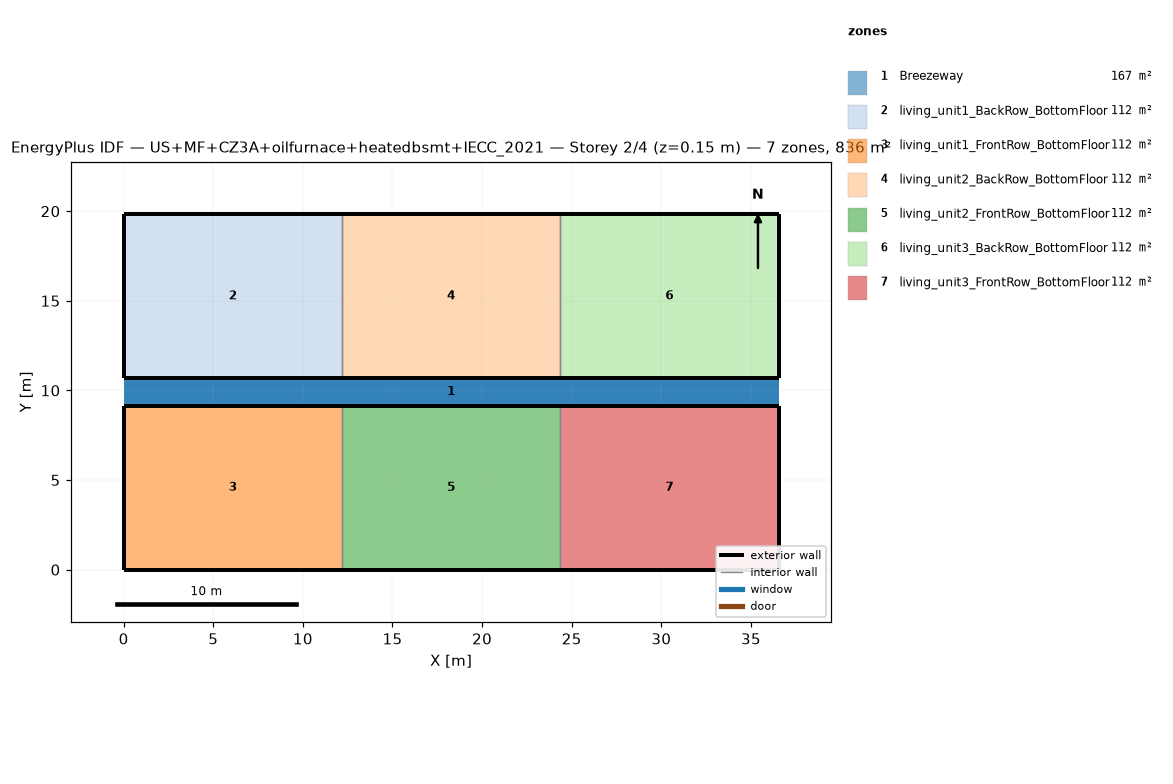
=== STOREY PLAN SPEC (per zone: floor XY polygon, exterior-wall plan segments, windows/doors) ===
zone 1: Breezeway  (167.0 m²)
  floor: (36.54, 9.16) (0.00, 9.16) (0.00, 10.68) (36.54, 10.68)
  floor: (36.54, 9.16) (0.00, 9.16) (0.00, 10.68) (36.54, 10.68)
  floor: (36.54, 9.16) (0.00, 9.16) (0.00, 10.68) (36.54, 10.68)
zone 2: living_unit1_BackRow_BottomFloor  (111.5 m²)
  floor: (12.18, 10.68) (0.00, 10.68) (0.00, 19.84) (12.18, 19.84)
  exterior wall: (0.00, 10.68) – (12.18, 10.68)  [12.2 m]
  exterior wall: (12.18, 19.84) – (0.00, 19.84)  [12.2 m]
  exterior wall: (0.00, 19.84) – (0.00, 10.68)  [9.2 m]
  interior walls: 1
zone 3: living_unit1_FrontRow_BottomFloor  (111.5 m²)
  floor: (12.18, 0.00) (0.00, 0.00) (0.00, 9.16) (12.18, 9.16)
  exterior wall: (0.00, 0.00) – (12.18, 0.00)  [12.2 m]
  exterior wall: (12.18, 9.16) – (0.00, 9.16)  [12.2 m]
  exterior wall: (0.00, 9.16) – (0.00, 0.00)  [9.2 m]
  interior walls: 1
zone 4: living_unit2_BackRow_BottomFloor  (111.5 m²)
  floor: (24.36, 10.68) (12.18, 10.68) (12.18, 19.84) (24.36, 19.84)
  exterior wall: (12.18, 10.68) – (24.36, 10.68)  [12.2 m]
  exterior wall: (24.36, 19.84) – (12.18, 19.84)  [12.2 m]
  interior walls: 2
zone 5: living_unit2_FrontRow_BottomFloor  (111.5 m²)
  floor: (24.36, 0.00) (12.18, 0.00) (12.18, 9.16) (24.36, 9.16)
  exterior wall: (12.18, 0.00) – (24.36, 0.00)  [12.2 m]
  exterior wall: (24.36, 9.16) – (12.18, 9.16)  [12.2 m]
  interior walls: 2
zone 6: living_unit3_BackRow_BottomFloor  (111.5 m²)
  floor: (36.54, 10.68) (24.36, 10.68) (24.36, 19.84) (36.54, 19.84)
  exterior wall: (24.36, 10.68) – (36.54, 10.68)  [12.2 m]
  exterior wall: (36.54, 10.68) – (36.54, 19.84)  [9.2 m]
  exterior wall: (36.54, 19.84) – (24.36, 19.84)  [12.2 m]
  interior walls: 1
zone 7: living_unit3_FrontRow_BottomFloor  (111.5 m²)
  floor: (36.54, 0.00) (24.36, 0.00) (24.36, 9.16) (36.54, 9.16)
  exterior wall: (24.36, 0.00) – (36.54, 0.00)  [12.2 m]
  exterior wall: (36.54, 0.00) – (36.54, 9.16)  [9.2 m]
  exterior wall: (36.54, 9.16) – (24.36, 9.16)  [12.2 m]
  interior walls: 1

=== DERIVED (storey summary) ===
Building: US+MF+CZ3A+oilfurnace+heatedbsmt+IECC_2021
Storey: 2 of 4  (floor level z = 0.15 m)
Storey gross floor area: 836.2 m²
Zones on this storey: 7
  - Breezeway: floor 167.0 m²
  - living_unit1_BackRow_BottomFloor: floor 111.5 m²; exterior wall 33.5 m (86.9 m²); WWR 0.0%
  - living_unit1_FrontRow_BottomFloor: floor 111.5 m²; exterior wall 33.5 m (86.9 m²); WWR 0.0%
  - living_unit2_BackRow_BottomFloor: floor 111.5 m²; exterior wall 24.4 m (63.1 m²); WWR 0.0%
  - living_unit2_FrontRow_BottomFloor: floor 111.5 m²; exterior wall 24.4 m (63.1 m²); WWR 0.0%
  - living_unit3_BackRow_BottomFloor: floor 111.5 m²; exterior wall 33.5 m (86.9 m²); WWR 0.0%
  - living_unit3_FrontRow_BottomFloor: floor 111.5 m²; exterior wall 33.5 m (86.9 m²); WWR 0.0%
Zone adjacency (shared interzone walls):
  - living_unit1_BackRow_BottomFloor ↔ living_unit2_BackRow_BottomFloor
  - living_unit1_FrontRow_BottomFloor ↔ living_unit2_FrontRow_BottomFloor
  - living_unit2_BackRow_BottomFloor ↔ living_unit3_BackRow_BottomFloor
  - living_unit2_FrontRow_BottomFloor ↔ living_unit3_FrontRow_BottomFloor